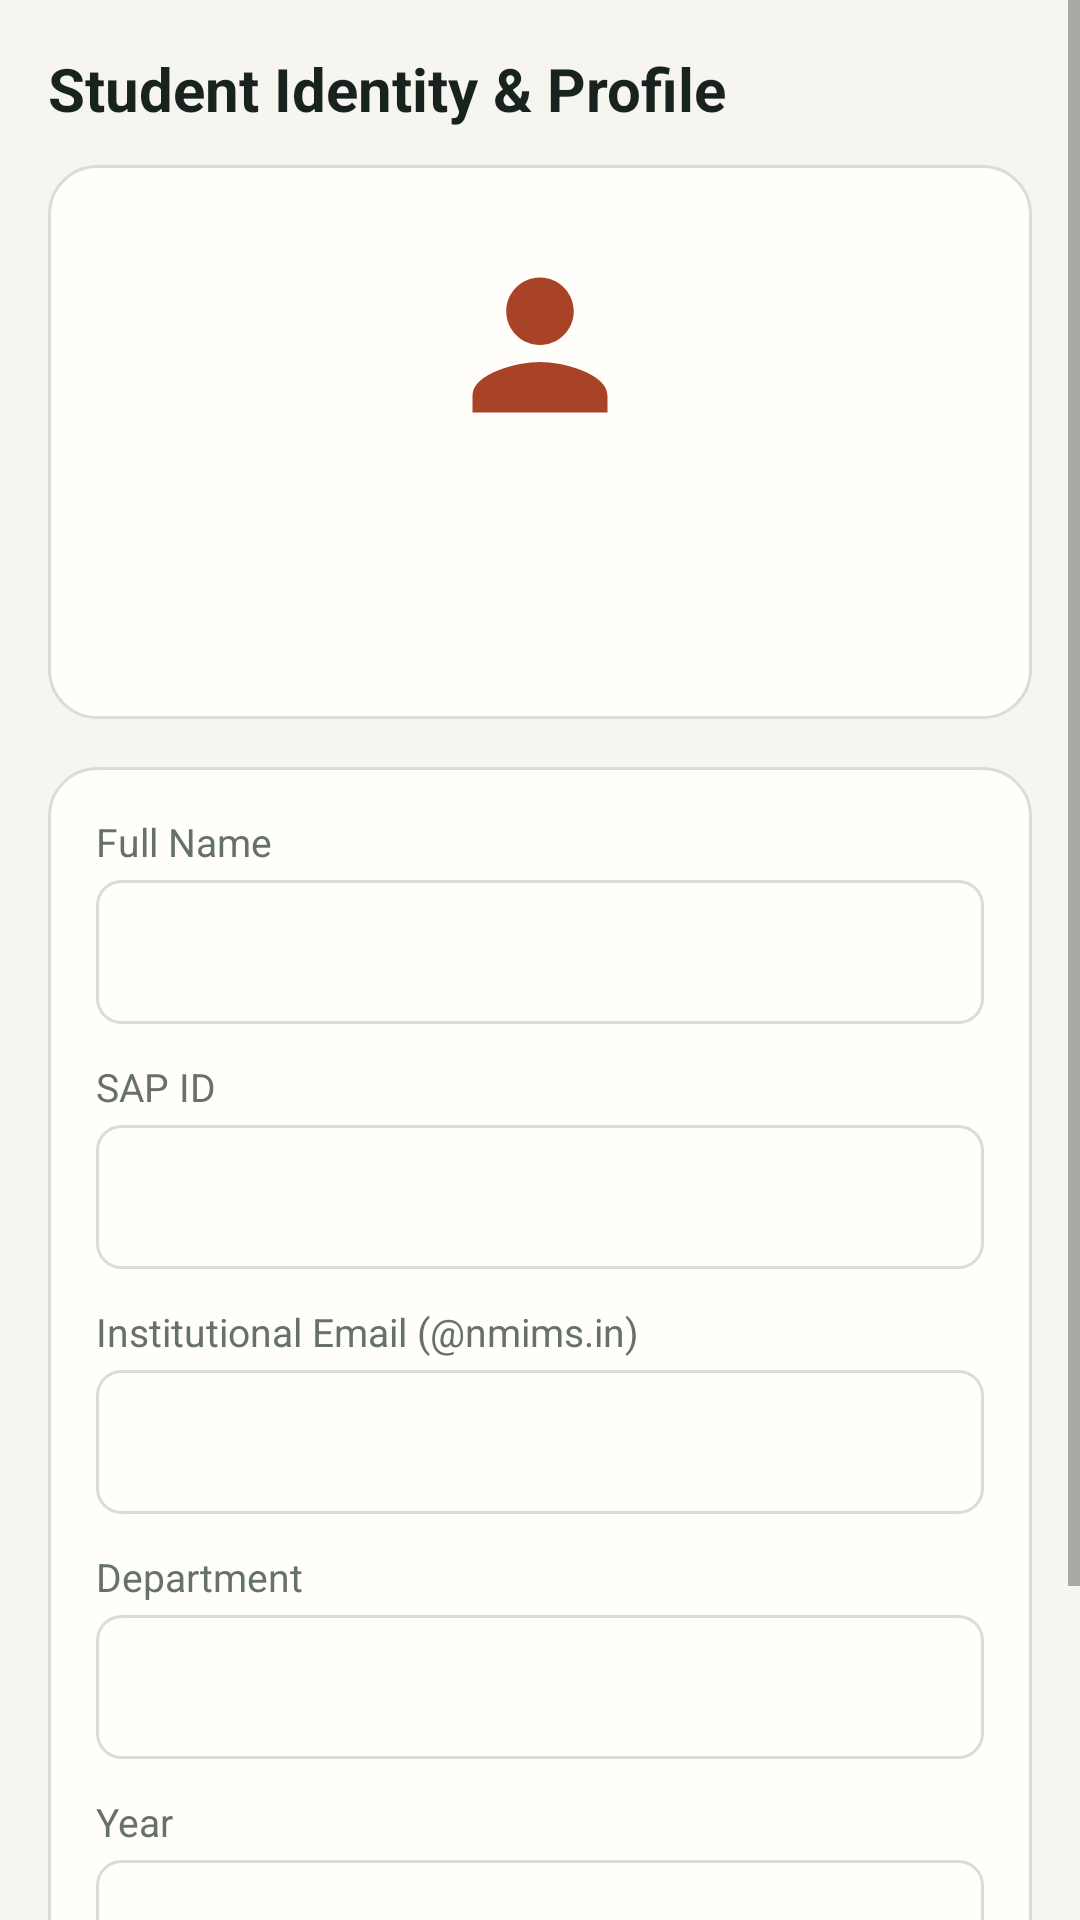

Android layout source for this screen:
<!-- AndroidManifest.xml: application theme Theme.Ishaan_student_app -->
<!-- res/layout/fragment_profile.xml -->
<?xml version="1.0" encoding="utf-8"?>
<ScrollView xmlns:android="http://schemas.android.com/apk/res/android"
    android:layout_width="match_parent"
    android:layout_height="match_parent"
    android:fillViewport="true">

    <LinearLayout
        android:layout_width="match_parent"
        android:layout_height="wrap_content"
        android:orientation="vertical"
        android:padding="@dimen/spacing_16">

        <TextView
            android:layout_width="wrap_content"
            android:layout_height="wrap_content"
            android:text="@string/heading_profile_details"
            android:textColor="@color/ink_primary"
            android:textSize="@dimen/text_title"
            android:textStyle="bold" />

        <TextView
            android:id="@+id/tv_profile_unavailable"
            android:layout_width="match_parent"
            android:layout_height="wrap_content"
            android:layout_marginTop="@dimen/spacing_8"
            android:background="@drawable/bg_banner_notice"
            android:padding="@dimen/spacing_12"
            android:text="@string/profile_not_synced"
            android:textColor="@color/text_secondary_slate"
            android:textSize="@dimen/text_body"
            android:visibility="gone" />

        
        <LinearLayout
            android:layout_width="match_parent"
            android:layout_height="wrap_content"
            android:layout_marginTop="@dimen/spacing_12"
            android:background="@drawable/bg_card_surface"
            android:gravity="center"
            android:orientation="vertical"
            android:padding="@dimen/spacing_24">

            <ImageView
                android:id="@+id/img_profile_avatar"
                android:layout_width="72dp"
                android:layout_height="72dp"
                android:contentDescription="@string/title_profile"
                android:src="@drawable/ic_avatar" />

            <com.google.android.material.button.MaterialButton
                android:id="@+id/btn_choose_profile_photo"
                style="@style/Widget.CampusMate.Button.Outlined"
                android:layout_width="wrap_content"
                android:layout_height="wrap_content"
                android:layout_marginTop="@dimen/spacing_4"
                android:text="@string/profile_choose_photo"
                android:visibility="gone" />

            <TextView
                android:id="@+id/tv_profile_name"
                android:layout_width="wrap_content"
                android:layout_height="wrap_content"
                android:layout_marginTop="@dimen/spacing_12"
                android:textColor="@color/ink_primary"
                android:textSize="@dimen/text_title"
                android:textStyle="bold" />

            <TextView
                android:id="@+id/tv_profile_dept_year"
                android:layout_width="wrap_content"
                android:layout_height="wrap_content"
                android:layout_marginTop="@dimen/spacing_4"
                android:textColor="@color/text_secondary_slate"
                android:textSize="@dimen/text_body" />
        </LinearLayout>

        
        <LinearLayout
            android:layout_width="match_parent"
            android:layout_height="wrap_content"
            android:layout_marginTop="@dimen/spacing_16"
            android:background="@drawable/bg_card_surface"
            android:orientation="vertical"
            android:padding="@dimen/spacing_16">

            
            <TextView
                android:layout_width="wrap_content"
                android:layout_height="wrap_content"
                android:labelFor="@id/et_profile_name"
                android:text="@string/label_student_name"
                android:textColor="@color/text_secondary_slate"
                android:textSize="@dimen/text_caption" />

            <EditText
                android:id="@+id/et_profile_name"
                android:layout_width="match_parent"
                android:layout_height="@dimen/min_touch_target"
                android:layout_marginTop="@dimen/spacing_4"
                android:background="@drawable/bg_input_field"
                android:autofillHints="personName"
                android:enabled="false"
                android:inputType="textPersonName"
                android:paddingHorizontal="@dimen/spacing_12"
                android:textColor="@color/ink_primary"
                android:textSize="@dimen/text_body" />

            
            <TextView
                android:layout_width="wrap_content"
                android:layout_height="wrap_content"
                android:layout_marginTop="@dimen/spacing_12"
                android:labelFor="@id/et_profile_sap_id"
                android:text="@string/label_roll_number"
                android:textColor="@color/text_secondary_slate"
                android:textSize="@dimen/text_caption" />

            <EditText
                android:id="@+id/et_profile_sap_id"
                android:layout_width="match_parent"
                android:layout_height="@dimen/min_touch_target"
                android:layout_marginTop="@dimen/spacing_4"
                android:background="@drawable/bg_input_field"
                android:autofillHints="username"
                android:enabled="false"
                android:inputType="number"
                android:paddingHorizontal="@dimen/spacing_12"
                android:textColor="@color/ink_primary"
                android:textSize="@dimen/text_body" />

            
            <TextView
                android:layout_width="wrap_content"
                android:layout_height="wrap_content"
                android:layout_marginTop="@dimen/spacing_12"
                android:labelFor="@id/et_profile_email"
                android:text="@string/hint_email"
                android:textColor="@color/text_secondary_slate"
                android:textSize="@dimen/text_caption" />

            <EditText
                android:id="@+id/et_profile_email"
                android:layout_width="match_parent"
                android:layout_height="@dimen/min_touch_target"
                android:layout_marginTop="@dimen/spacing_4"
                android:background="@drawable/bg_input_field"
                android:autofillHints="emailAddress"
                android:enabled="false"
                android:inputType="textEmailAddress"
                android:paddingHorizontal="@dimen/spacing_12"
                android:textColor="@color/ink_primary"
                android:textSize="@dimen/text_body" />

            
            <TextView
                android:layout_width="wrap_content"
                android:layout_height="wrap_content"
                android:layout_marginTop="@dimen/spacing_12"
                android:labelFor="@id/et_profile_department"
                android:text="@string/label_department"
                android:textColor="@color/text_secondary_slate"
                android:textSize="@dimen/text_caption" />

            <EditText
                android:id="@+id/et_profile_department"
                android:layout_width="match_parent"
                android:layout_height="@dimen/min_touch_target"
                android:layout_marginTop="@dimen/spacing_4"
                android:background="@drawable/bg_input_field"
                android:importantForAutofill="no"
                android:enabled="false"
                android:inputType="text"
                android:paddingHorizontal="@dimen/spacing_12"
                android:textColor="@color/ink_primary"
                android:textSize="@dimen/text_body" />

            
            <TextView
                android:layout_width="wrap_content"
                android:layout_height="wrap_content"
                android:layout_marginTop="@dimen/spacing_12"
                android:labelFor="@id/et_profile_year"
                android:text="@string/label_semester"
                android:textColor="@color/text_secondary_slate"
                android:textSize="@dimen/text_caption" />

            <EditText
                android:id="@+id/et_profile_year"
                android:layout_width="match_parent"
                android:layout_height="@dimen/min_touch_target"
                android:layout_marginTop="@dimen/spacing_4"
                android:background="@drawable/bg_input_field"
                android:importantForAutofill="no"
                android:enabled="false"
                android:inputType="text"
                android:paddingHorizontal="@dimen/spacing_12"
                android:textColor="@color/ink_primary"
                android:textSize="@dimen/text_body" />

            
            <com.google.android.material.button.MaterialButton
                android:id="@+id/btn_edit_profile"
                style="@style/Widget.CampusMate.Button.Primary"
                android:layout_width="match_parent"
                android:layout_height="wrap_content"
                android:layout_marginTop="@dimen/spacing_20"
                android:text="@string/btn_edit_profile" />
        </LinearLayout>

    </LinearLayout>
</ScrollView>
<!-- resources referenced by this layout -->
<resources>
  <color name="ink_primary">#18231F</color>
  <color name="text_secondary_slate">#66716B</color>
  <dimen name="min_touch_target">48dp</dimen>
  <dimen name="spacing_12">12dp</dimen>
  <dimen name="spacing_16">16dp</dimen>
  <dimen name="spacing_20">20dp</dimen>
  <dimen name="spacing_24">24dp</dimen>
  <dimen name="spacing_4">4dp</dimen>
  <dimen name="spacing_8">8dp</dimen>
  <dimen name="text_body">16sp</dimen>
  <dimen name="text_caption">13sp</dimen>
  <dimen name="text_title">20sp</dimen>
  <!-- drawable bg_banner_notice (drawable) -->
  <?xml version="1.0" encoding="utf-8"?>
  <shape xmlns:android="http://schemas.android.com/apk/res/android"
      android:shape="rectangle">
      <solid android:color="@color/surface_warm_white" />
      <corners android:radius="@dimen/corner_radius_small" />
      <stroke
          android:width="1dp"
          android:color="@color/accent_moss" />
  </shape>
  <!-- drawable bg_card_surface (drawable) -->
  <?xml version="1.0" encoding="utf-8"?>
  <shape xmlns:android="http://schemas.android.com/apk/res/android"
      android:shape="rectangle">
      <solid android:color="@color/surface_warm_white" />
      <corners android:radius="@dimen/corner_radius_large" />
      <stroke
          android:width="1dp"
          android:color="@color/border_subtle_grey" />
  </shape>
  <!-- drawable bg_input_field (drawable) -->
  <?xml version="1.0" encoding="utf-8"?>
  <shape xmlns:android="http://schemas.android.com/apk/res/android"
      android:shape="rectangle">
      <solid android:color="@color/surface_warm_white" />
      <corners android:radius="@dimen/corner_radius_small" />
      <stroke
          android:width="1dp"
          android:color="@color/border_subtle_grey" />
  </shape>
  <!-- drawable ic_avatar (drawable) -->
  <vector xmlns:android="http://schemas.android.com/apk/res/android"
      android:width="64dp"
      android:height="64dp"
      android:viewportWidth="64"
      android:viewportHeight="64">
    <path
        android:fillColor="@color/accent_persimmon"
        android:pathData="M32,32c5.52,0 10,-4.48 10,-10s-4.48,-10 -10,-10 -10,4.48 -10,10 4.48,10 10,10zm0,5c-6.67,0 -20,3.34 -20,10v5h40v-5c0,-6.66 -13.33,-10 -20,-10z"/>
  </vector>
  <string name="btn_edit_profile">Edit Details</string>
  <string name="heading_profile_details">Student Identity &amp; Profile</string>
  <string name="hint_email">Institutional Email (@nmims.in)</string>
  <string name="label_department">Department</string>
  <string name="label_roll_number">SAP ID</string>
  <string name="label_semester">Year</string>
  <string name="label_student_name">Full Name</string>
  <string name="profile_choose_photo">Choose from gallery</string>
  <string name="profile_not_synced">No profile is available on this device for this account.</string>
  <string name="title_profile">Student Profile</string>
  <style name="Widget.CampusMate.Button.Outlined" parent="Widget.MaterialComponents.Button.OutlinedButton">
          <item name="strokeColor">@color/accent_moss</item>
          <item name="strokeWidth">1dp</item>
          <item name="android:textColor">@color/accent_moss</item>
          <item name="android:paddingTop">@dimen/spacing_12</item>
          <item name="android:paddingBottom">@dimen/spacing_12</item>
          <item name="android:minHeight">@dimen/min_touch_target</item>
          <item name="cornerRadius">@dimen/corner_radius_medium</item>
          <item name="android:textAllCaps">false</item>
      </style>
  <color name="surface_warm_white">#FFFEFA</color>
  <dimen name="corner_radius_small">8dp</dimen>
  <color name="accent_moss">#365942</color>
  <dimen name="corner_radius_large">16dp</dimen>
  <color name="border_subtle_grey">#DDDCD3</color>
  <color name="accent_persimmon">#A94327</color>
  <dimen name="corner_radius_medium">12dp</dimen>
  <color name="canvas_warm_paper">#F7F5EF</color>
</resources>
